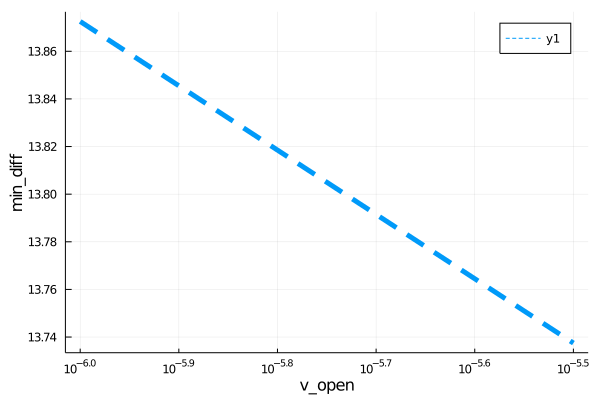

Data behind this chart, as committed beside it:
para, error
1.0e-6, 13.87
3.162277660168379e-6, 13.74
